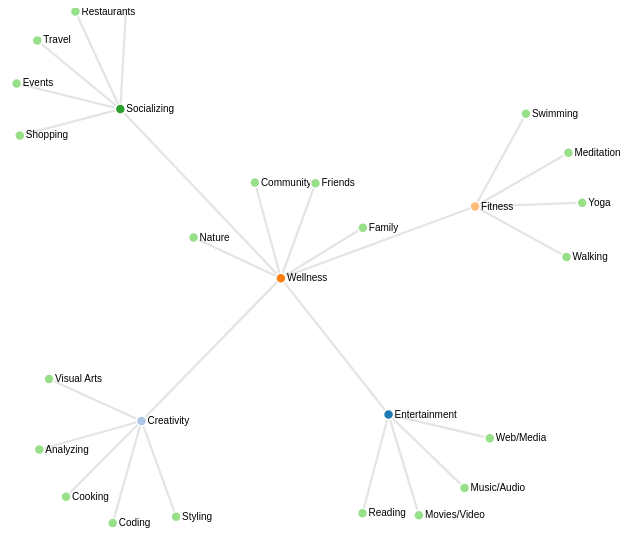
D3 v4 page, settled after 360 driven frames (6 s of simulated time); the page loaded 1 data file(s).



var svg = d3.select("svg"),
    width = +svg.attr("width"),
    height = +svg.attr("height");
1
var color = d3.scaleOrdinal(d3.schemeCategory20);

var simulation = d3.forceSimulation()
    .force("link", d3.forceLink().id(function(d) { return d.id; }).distance(90))
 
   
    .force("charge", d3.forceManyBody().strength(-200))
    .force("center", d3.forceCenter(width / 2, height / 2));

d3.json("Hobbies.json", function(error, graph) {
  if (error) throw error;

  var link = svg.append("g")
      .attr("class", "links")

    .selectAll("line")
    .data(graph.links)
    .enter().append("line")
      .attr("stroke-width", function(d) { return Math.sqrt(d.value); });

  var node = svg.append("g")
      .attr("class", "nodes")
    .selectAll("g")
    .data(graph.nodes)
    .enter().append("g")
    
  var circles = node.append("circle")
      .attr("r", 5)
      .attr("fill", function(d) { return color(d.group); })
      .call(d3.drag()
          .on("start", dragstarted)
          .on("drag", dragged)
          .on("end", dragended));

  var lables = node.append("text")
      .text(function(d) {
        return d.id;
      })
      .attr('x', 6)
      .attr('y', 3);

  node.append("title")
      .text(function(d) { return d.id; });

  simulation
      .nodes(graph.nodes)
      .on("tick", ticked);

  simulation.force("link")
      .links(graph.links);

  function ticked() {
    link
        .attr("x1", function(d) { return d.source.x; })
        .attr("y1", function(d) { return d.source.y; })
        .attr("x2", function(d) { return d.target.x; })
        .attr("y2", function(d) { return d.target.y; });

    node
        .attr("transform", function(d) {
          return "translate(" + d.x + "," + d.y + ")";
        })
  }
});

function dragstarted(d) {
  if (!d3.event.active) simulation.alphaTarget(0.3).restart();
  d.fx = d.x;
  d.fy = d.y;
}

function dragged(d) {
  d.fx = d3.event.x;
  d.fy = d3.event.y;
}

function dragended(d) {
  if (!d3.event.active) simulation.alphaTarget(0);
  d.fx = null;
  d.fy = null;
}
//<script src="https://d3js.org/d3.v4.min.js">

### data: Hobbies.json
{
 "nodes": [
  {
   "id": "Entertainment",
   "group": 1
  },
  {
   "id": "Creativity",
   "group": 3
  },
  {
   "id": "Wellness",
   "group": 8
  },
  {
   "id": "Fitness",
   "group": 7
  },
  {
   "id": "Socializing",
   "group": 0
  },
  {
   "id": "Visual Arts",
   "group": 2
  },
  {
   "id": "Coding",
   "group": 2
  },
  {
   "id": "Analyzing",
   "group": 2
  },
  "... 20 more items"
 ],
 "links": [
  {
   "source": "Fitness",
   "target": "Wellness",
   "value": 5
  },
  {
   "source": "Socializing",
   "target": "Wellness",
   "value": 5
  },
  {
   "source": "Entertainment",
   "target": "Wellness",
   "value": 5
  },
  {
   "source": "Creativity",
   "target": "Wellness",
   "value": 5
  },
  {
   "source": "Wellness",
   "target": "Family",
   "value": 5
  },
  {
   "source": "Wellness",
   "target": "Friends",
   "value": 5
  },
  {
   "source": "Wellness",
   "target": "Nature",
   "value": 5
  },
  {
   "source": "Wellness",
   "target": "Community",
   "value": 5
  },
  "... 18 more items"
 ]
}